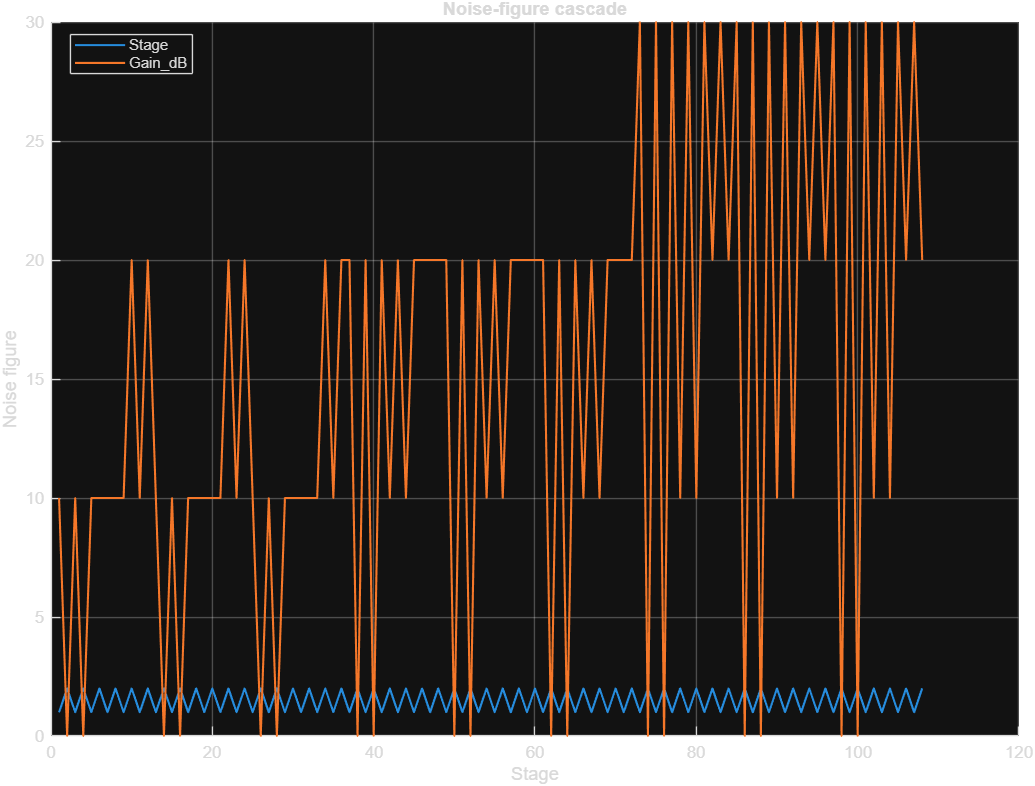

The table this chart was drawn from, first rows:
CaseID, Stage, Gain_dB, NF_dB, CumulativeNF_dB, ExpectedNoisePower_dBm, MeasuredNoisePower_dBm, Error_dB, Status
NF-0001, 1, 10, 1, 1, -93, -93, 0, PASS
NF-0001, 2, 0, 5, 1.688, -92.31, -92.31, 0, PASS
NF-0002, 1, 10, 1, 1, -93, -93, 0, PASS
NF-0002, 2, 0, 8, 2.528, -91.47, -91.47, 0, PASS
NF-0003, 1, 10, 1, 1, -93, -93, 0, PASS
NF-0003, 2, 10, 5, 1.688, -92.31, -92.31, 0, PASS
NF-0004, 1, 10, 1, 1, -93, -93, 0, PASS
NF-0004, 2, 10, 8, 2.528, -91.47, -91.47, 0, PASS
NF-0005, 1, 10, 1, 1, -93, -93, 0, PASS
NF-0005, 2, 20, 5, 1.688, -92.31, -92.31, 0, PASS
NF-0006, 1, 10, 1, 1, -93, -93, 0, PASS
NF-0006, 2, 20, 8, 2.528, -91.47, -91.47, 0, PASS
NF-0007, 1, 10, 3, 3, -91, -91, 0, PASS
NF-0007, 2, 0, 5, 3.447, -90.55, -90.55, 0, PASS
NF-0008, 1, 10, 3, 3, -91, -91, 0, PASS
NF-0008, 2, 0, 8, 4.025, -89.98, -89.98, 0, PASS
NF-0009, 1, 10, 3, 3, -91, -91, 0, PASS
NF-0009, 2, 10, 5, 3.447, -90.55, -90.55, 0, PASS
NF-0010, 1, 10, 3, 3, -91, -91, 0, PASS
NF-0010, 2, 10, 8, 4.025, -89.98, -89.98, 0, PASS
NF-0011, 1, 10, 3, 3, -91, -91, 0, PASS
NF-0011, 2, 20, 5, 3.447, -90.55, -90.55, 0, PASS
NF-0012, 1, 10, 3, 3, -91, -91, 0, PASS
NF-0012, 2, 20, 8, 4.025, -89.98, -89.98, 0, PASS
NF-0013, 1, 10, 5, 5, -89, -89, 0, PASS
NF-0013, 2, 0, 5, 5.287, -88.71, -88.71, 0, PASS
NF-0014, 1, 10, 5, 5, -89, -89, 0, PASS
NF-0014, 2, 0, 8, 5.674, -88.33, -88.33, 0, PASS
NF-0015, 1, 10, 5, 5, -89, -89, 0, PASS
NF-0015, 2, 10, 5, 5.287, -88.71, -88.71, 0, PASS
NF-0016, 1, 10, 5, 5, -89, -89, 0, PASS
NF-0016, 2, 10, 8, 5.674, -88.33, -88.33, 0, PASS
NF-0017, 1, 10, 5, 5, -89, -89, 0, PASS
NF-0017, 2, 20, 5, 5.287, -88.71, -88.71, 0, PASS
NF-0018, 1, 10, 5, 5, -89, -89, 0, PASS
NF-0018, 2, 20, 8, 5.674, -88.33, -88.33, 0, PASS
NF-0019, 1, 20, 1, 1, -93, -93, 0, PASS
NF-0019, 2, 0, 5, 1.074, -92.93, -92.93, 0, PASS
NF-0020, 1, 20, 1, 1, -93, -93, 0, PASS
NF-0020, 2, 0, 8, 1.179, -92.82, -92.82, 0, PASS
NF-0021, 1, 20, 1, 1, -93, -93, 0, PASS
NF-0021, 2, 10, 5, 1.074, -92.93, -92.93, 0, PASS
NF-0022, 1, 20, 1, 1, -93, -93, 0, PASS
NF-0022, 2, 10, 8, 1.179, -92.82, -92.82, 0, PASS
NF-0023, 1, 20, 1, 1, -93, -93, 0, PASS
NF-0023, 2, 20, 5, 1.074, -92.93, -92.93, 0, PASS
NF-0024, 1, 20, 1, 1, -93, -93, 0, PASS
NF-0024, 2, 20, 8, 1.179, -92.82, -92.82, 0, PASS
NF-0025, 1, 20, 3, 3, -91, -91, 0, PASS
NF-0025, 2, 0, 5, 3.047, -90.95, -90.95, 0, PASS
NF-0026, 1, 20, 3, 3, -91, -91, 0, PASS
NF-0026, 2, 0, 8, 3.114, -90.89, -90.89, 0, PASS
NF-0027, 1, 20, 3, 3, -91, -91, 0, PASS
NF-0027, 2, 10, 5, 3.047, -90.95, -90.95, 0, PASS
NF-0028, 1, 20, 3, 3, -91, -91, 0, PASS
NF-0028, 2, 10, 8, 3.114, -90.89, -90.89, 0, PASS
NF-0029, 1, 20, 3, 3, -91, -91, 0, PASS
NF-0029, 2, 20, 5, 3.047, -90.95, -90.95, 0, PASS
NF-0030, 1, 20, 3, 3, -91, -91, 0, PASS
NF-0030, 2, 20, 8, 3.114, -90.89, -90.89, 0, PASS
... 48 more rows
